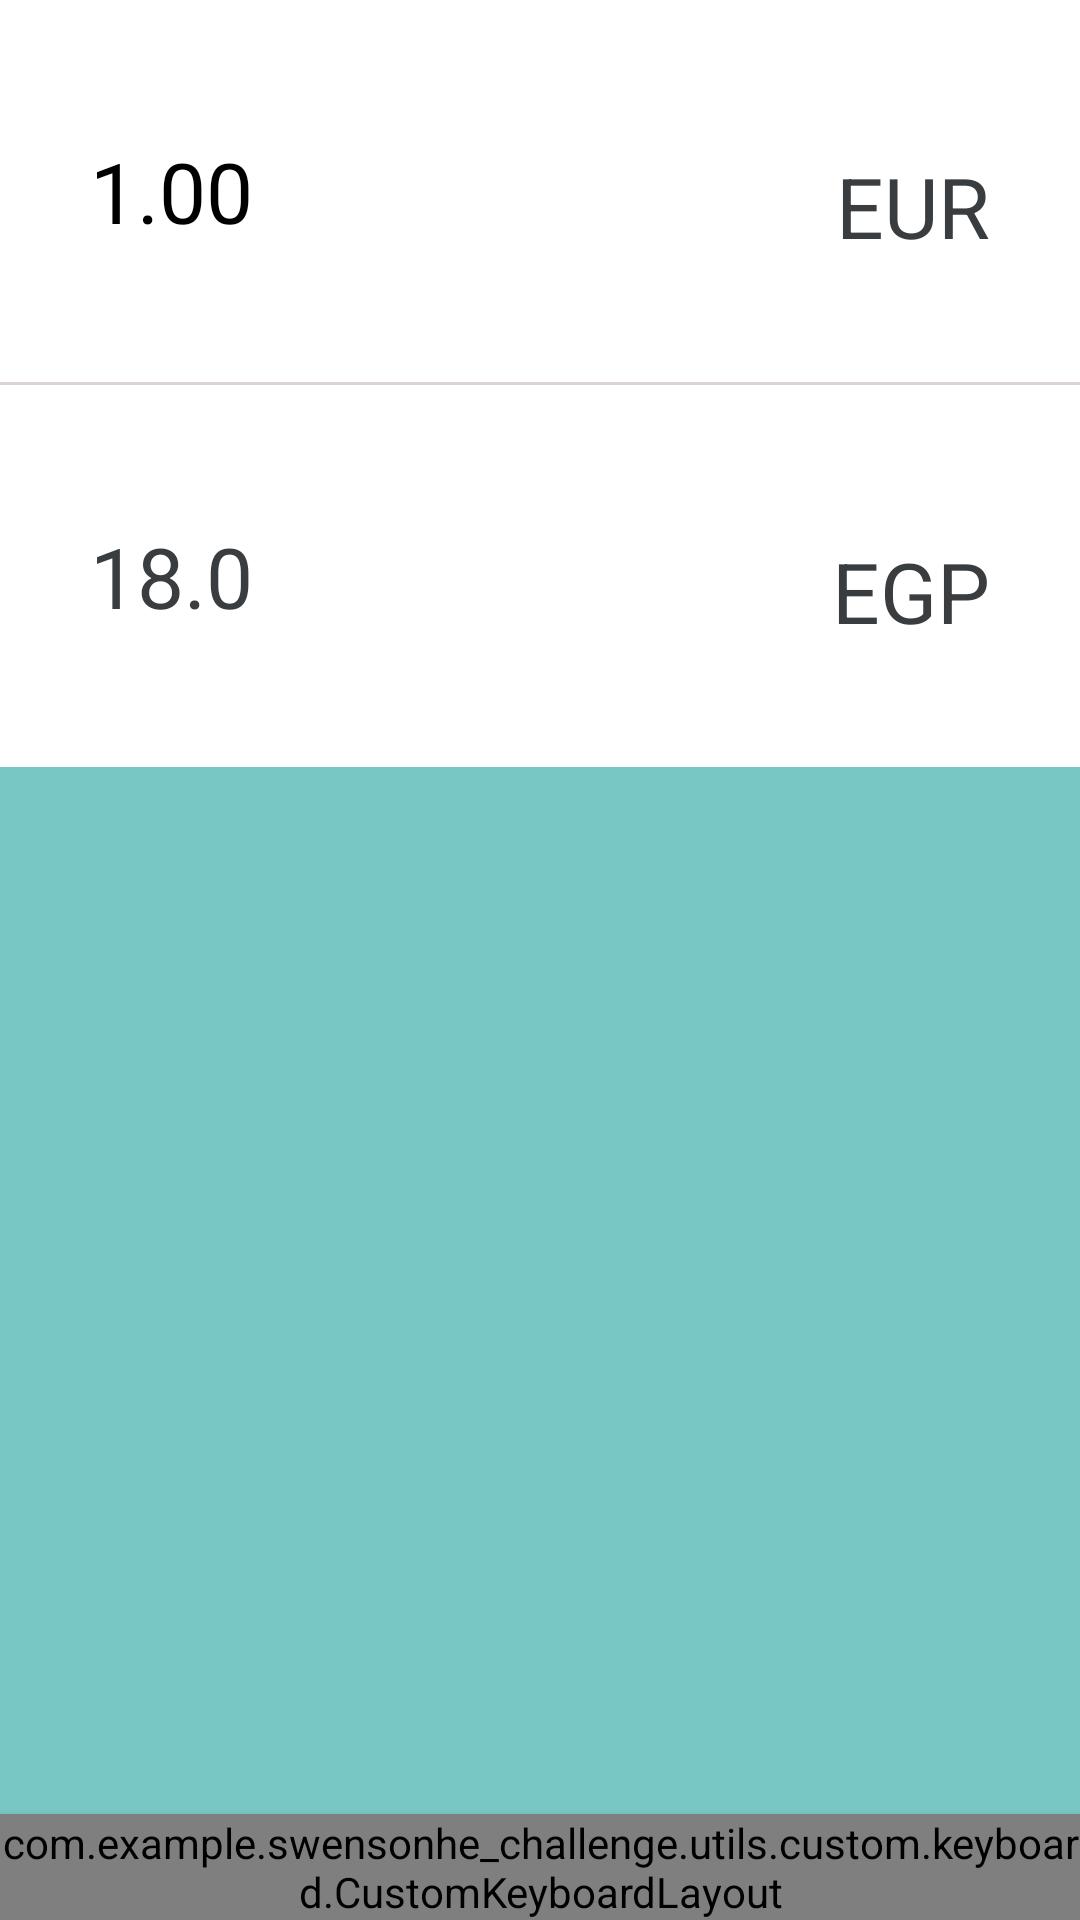

Android layout source for this screen:
<!-- AndroidManifest.xml: application theme Theme.SwensonHeChallenge -->
<!-- res/layout/fragment_calculator.xml -->
<?xml version="1.0" encoding="utf-8"?>
<androidx.constraintlayout.widget.ConstraintLayout xmlns:android="http://schemas.android.com/apk/res/android"
    xmlns:app="http://schemas.android.com/apk/res-auto"
    xmlns:tools="http://schemas.android.com/tools"
    android:layout_width="match_parent"
    android:layout_height="match_parent"
    android:background="@color/mint"
    tools:context=".presentation.view.CalculatorFragment">


    <androidx.constraintlayout.widget.ConstraintLayout
        android:id="@+id/llBaseCurrency"
        android:layout_width="match_parent"
        android:layout_height="wrap_content"
        android:orientation="horizontal"
        android:paddingStart="30dp"
        android:paddingTop="40dp"
        android:paddingEnd="30dp"
        android:paddingBottom="40dp"
        android:background="@color/white"
        app:layout_constraintTop_toTopOf="parent">

        <TextView
            android:id="@+id/etBaseRate"
            style="@style/Widget.AppCompat.TextView"
            android:layout_width="wrap_content"
            android:layout_height="wrap_content"
            android:background="@color/transparent"
            android:gravity="center_vertical"
            android:maxLength="12"
            android:text="1.00"
            android:textColor="@color/black"
            android:textSize="28sp"
            app:layout_constraintBottom_toBottomOf="parent"
            app:layout_constraintStart_toStartOf="parent"
            app:layout_constraintTop_toTopOf="parent" />

        <TextView
            android:id="@+id/tvBaseCurrency"
            android:layout_width="wrap_content"
            android:layout_height="wrap_content"
            android:layout_marginTop="10dp"
            android:gravity="center_vertical"
            android:text="EUR"
            android:textColor="@color/dark_gray"
            android:textSize="28sp"
            app:layout_constraintBottom_toBottomOf="parent"
            app:layout_constraintEnd_toEndOf="parent"
            app:layout_constraintTop_toTopOf="parent" />
    </androidx.constraintlayout.widget.ConstraintLayout>


    <View
        android:id="@+id/viewDivider"
        android:layout_width="match_parent"
        android:layout_height="1dp"
        android:background="@color/light_gray"
        app:layout_constraintTop_toBottomOf="@+id/llBaseCurrency" />

    <androidx.constraintlayout.widget.ConstraintLayout
        android:id="@+id/llSelectedCurrency"
        android:layout_width="match_parent"
        android:layout_height="wrap_content"
        android:orientation="horizontal"
        android:paddingStart="30dp"
        android:paddingTop="40dp"
        android:paddingEnd="30dp"
        android:paddingBottom="40dp"
        android:background="@color/white"
        app:layout_constraintTop_toBottomOf="@+id/viewDivider">

        <TextView
            android:id="@+id/tvSelectedRate"
            android:layout_width="wrap_content"
            android:layout_height="wrap_content"
            android:gravity="center_vertical"
            android:maxLength="12"
            android:text="18.0"
            android:textColor="@color/dark_gray"
            android:textSize="28sp"
            app:layout_constraintBottom_toBottomOf="parent"
            app:layout_constraintStart_toStartOf="parent"
            app:layout_constraintTop_toTopOf="parent" />

        <TextView
            android:id="@+id/tvSelectedCurrency"
            android:layout_width="wrap_content"
            android:layout_height="wrap_content"
            android:layout_marginTop="10dp"
            android:gravity="center_vertical"
            android:text="EGP"
            android:textColor="@color/dark_gray"
            android:textSize="28sp"
            app:layout_constraintBottom_toBottomOf="parent"
            app:layout_constraintEnd_toEndOf="parent"
            app:layout_constraintTop_toTopOf="parent"

            />
    </androidx.constraintlayout.widget.ConstraintLayout>


    <com.example.swensonhe_challenge.utils.custom.keyboard.CustomKeyboardLayout
        android:id="@+id/lyCustomKeyboard"
        android:layout_width="match_parent"
        android:layout_height="wrap_content"
        android:background="@color/white"
        android:elevation="6dp"
        app:layout_constraintBottom_toBottomOf="parent"
        />

</androidx.constraintlayout.widget.ConstraintLayout>
<!-- resources referenced by this layout -->
<resources>
  <color name="black">#FF000000</color>
  <color name="dark_gray">#393D3F</color>
  <color name="light_gray">#DBD3D8</color>
  <color name="mint">#79C7C5</color>
  <color name="transparent">#00FFFFFF</color>
  <color name="white">#FFFFFFFF</color>
  <style name="Theme.SwensonHeChallenge" parent="Theme.MaterialComponents.DayNight.DarkActionBar">
          
          <item name="colorPrimary">@color/purple_500</item>
          <item name="colorPrimaryVariant">@color/purple_700</item>
          <item name="colorOnPrimary">@color/white</item>
          
          <item name="colorSecondary">@color/teal_200</item>
          <item name="colorSecondaryVariant">@color/teal_700</item>
          <item name="colorOnSecondary">@color/black</item>
          
          <item name="android:statusBarColor" tools:targetApi="l">?attr/colorPrimaryVariant</item>
          
      </style>
  <color name="purple_500">#FF6200EE</color>
  <color name="purple_700">#FF3700B3</color>
  <color name="teal_200">#FF03DAC5</color>
  <color name="teal_700">#FF018786</color>
</resources>
